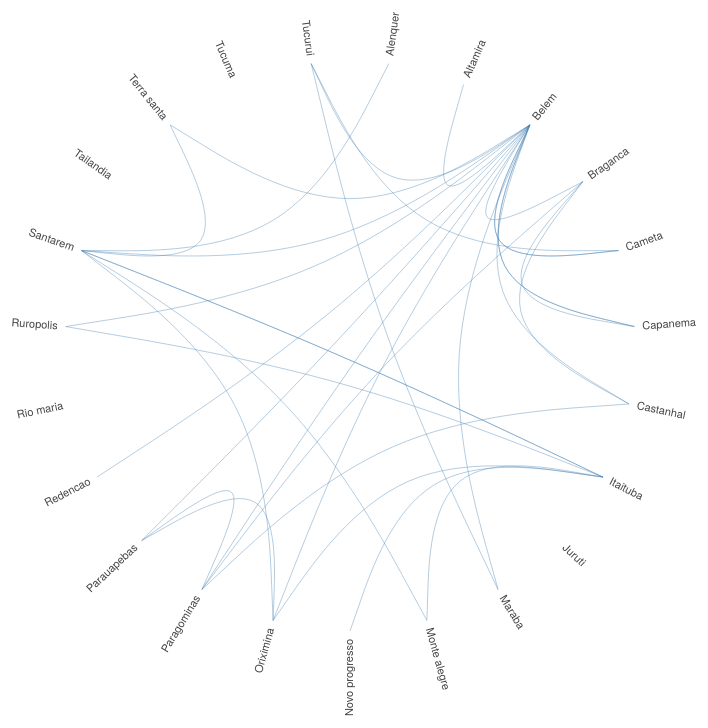
D3 v4 page, settled after 480 driven frames (8 s of simulated time); the page loaded 1 data file(s).


    var diameter = 810,
      radius = diameter / 2,
      innerRadius = radius - 120;

    var cluster = d3.cluster()
      .size([360, innerRadius]);

    var line = d3.radialLine()
      .curve(d3.curveBundle.beta(0.5))
      .radius(function (d) { return d.y; })
      .angle(function (d) { return d.x / 180 * Math.PI; });

    var svg = d3.select("#map").append("svg")
      .attr("width", diameter)
      .attr("height", diameter)
      .append("g")
      .attr("transform", "translate(" + radius + "," + radius + ")");

    var link = svg.append("g").selectAll(".link"),
      node = svg.append("g").selectAll(".node");

    d3.json("data/data_PA.json", function (error, classes) {
      if (error) throw error;

      var root = packageHierarchy(classes)
        .sum(function (d) { return d.size; });

      cluster(root);

      link = link
        .data(packageImports(root.leaves()))
        .enter().append("path")
        .each(function (d) { d.source = d[0], d.target = d[d.length - 1]; })
        .attr("class", "link")
        .attr("d", line);

      node = node
        .data(root.leaves())
        .enter().append("text")
        .attr("class", "node")
        .attr("dy", "0.31em")
        .attr("transform", function (d) { return "rotate(" + (d.x - 90) + ")translate(" + (d.y + 8) + ",0)" + (d.x < 180 ? "" : "rotate(180)"); })
        .attr("text-anchor", function (d) { return d.x < 180 ? "start" : "end"; })
        .text(function (d) {
          if (d.data.key != "FULL NAME")
            return d.data.key;
        })
        .on("mouseover", mouseovered)
        .on("mouseout", mouseouted);
    });

    function mouseovered(d) {
      node
        .each(function (n) { n.target = n.source = false; });

      link
        .classed("link--target", function (l) { if (l.target === d) return l.source.source = true; })
        .classed("link--source", function (l) { if (l.source === d) return l.target.target = true; })
        .filter(function (l) { return l.target === d || l.source === d; })
        .raise();

      node
        .classed("node--target", function (n) { return n.target; })
        .classed("node--source", function (n) { return n.source; });
    }

    function mouseouted(d) {
      link
        .classed("link--target", false)
        .classed("link--source", false);

      node
        .classed("node--target", false)
        .classed("node--source", false);
    }

    // Lazily construct the package hierarchy from class names.
    function packageHierarchy(classes) {
      var map = {};

      function find(name, data) {
        var node = map[name], i;
        if (!node) {
          node = map[name] = data || { name: name, children: [] };
          if (name.length) {
            node.parent = find(name.substring(0, i = name.lastIndexOf(".")));
            node.parent.children.push(node);
            node.key = name.substring(i + 1);
          }
        }
        return node;
      }

      classes.forEach(function (d) {
        if (typeof d.name != 'undefined')
          find(d.name, d);
      });

      return d3.hierarchy(map[""]);
    }

    // Return a list of imports for the given array of nodes.
    function packageImports(nodes) {
      var map = {},
        imports = [];

      // Compute a map from name to node.
      nodes.forEach(function (d) {
        map[d.data.name] = d;
      });

      // For each import, construct a link from the source to target node.
      nodes.forEach(function (d) {
        if (d.data.imports)
          d.data.imports.forEach(function (i) {
            var input = map[d.data.name];
            var mapi = map[i];
            if (typeof mapi != 'undefined') {
              var path = input.path(mapi);
              imports.push(path);
            }
          });
      });

      return imports;
    }

  

### data: data/data_PA.json
[
 {
  "name": "Alenquer",
  "imports": [
   "Curua"
  ],
  "size": 2
 },
 {
  "name": "Altamira",
  "imports": [
   "Anapu",
   "Brasil novo",
   "Medicilandia",
   "Pacaja",
   "Porto de moz",
   "Sao felix do xingu",
   "Senador jose porfirio",
   "Uruara",
   "... 1 more items"
  ],
  "size": 10
 },
 {
  "name": "Belem",
  "imports": [
   "Abaetetuba",
   "Agua azul do norte",
   "Almeirim",
   "Altamira",
   "Ananindeua",
   "Augusto correa",
   "Aurora do para",
   "Bagre",
   "... 66 more items"
  ],
  "size": 75
 },
 {
  "name": "Braganca",
  "imports": [
   "Augusto correa",
   "Capanema",
   "Capitao poco",
   "Castanhal",
   "Curuca",
   "Garrafao do norte",
   "Ipixuna do para",
   "Magalhaes barata",
   "... 9 more items"
  ],
  "size": 18
 },
 {
  "name": "Cameta",
  "imports": [
   "Belem",
   "Limoeiro do ajuru"
  ],
  "size": 3
 },
 {
  "name": "Capanema",
  "imports": [
   "Belem",
   "Peixe-boi"
  ],
  "size": 3
 },
 {
  "name": "Castanhal",
  "imports": [
   "Inhangapi"
  ],
  "size": 2
 },
 {
  "name": "Itaituba",
  "imports": [
   "Curua",
   "Jacareacanga",
   "Monte alegre",
   "Oriximina",
   "Ruropolis",
   "Santarem"
  ],
  "size": 7
 },
 "... 15 more items"
]